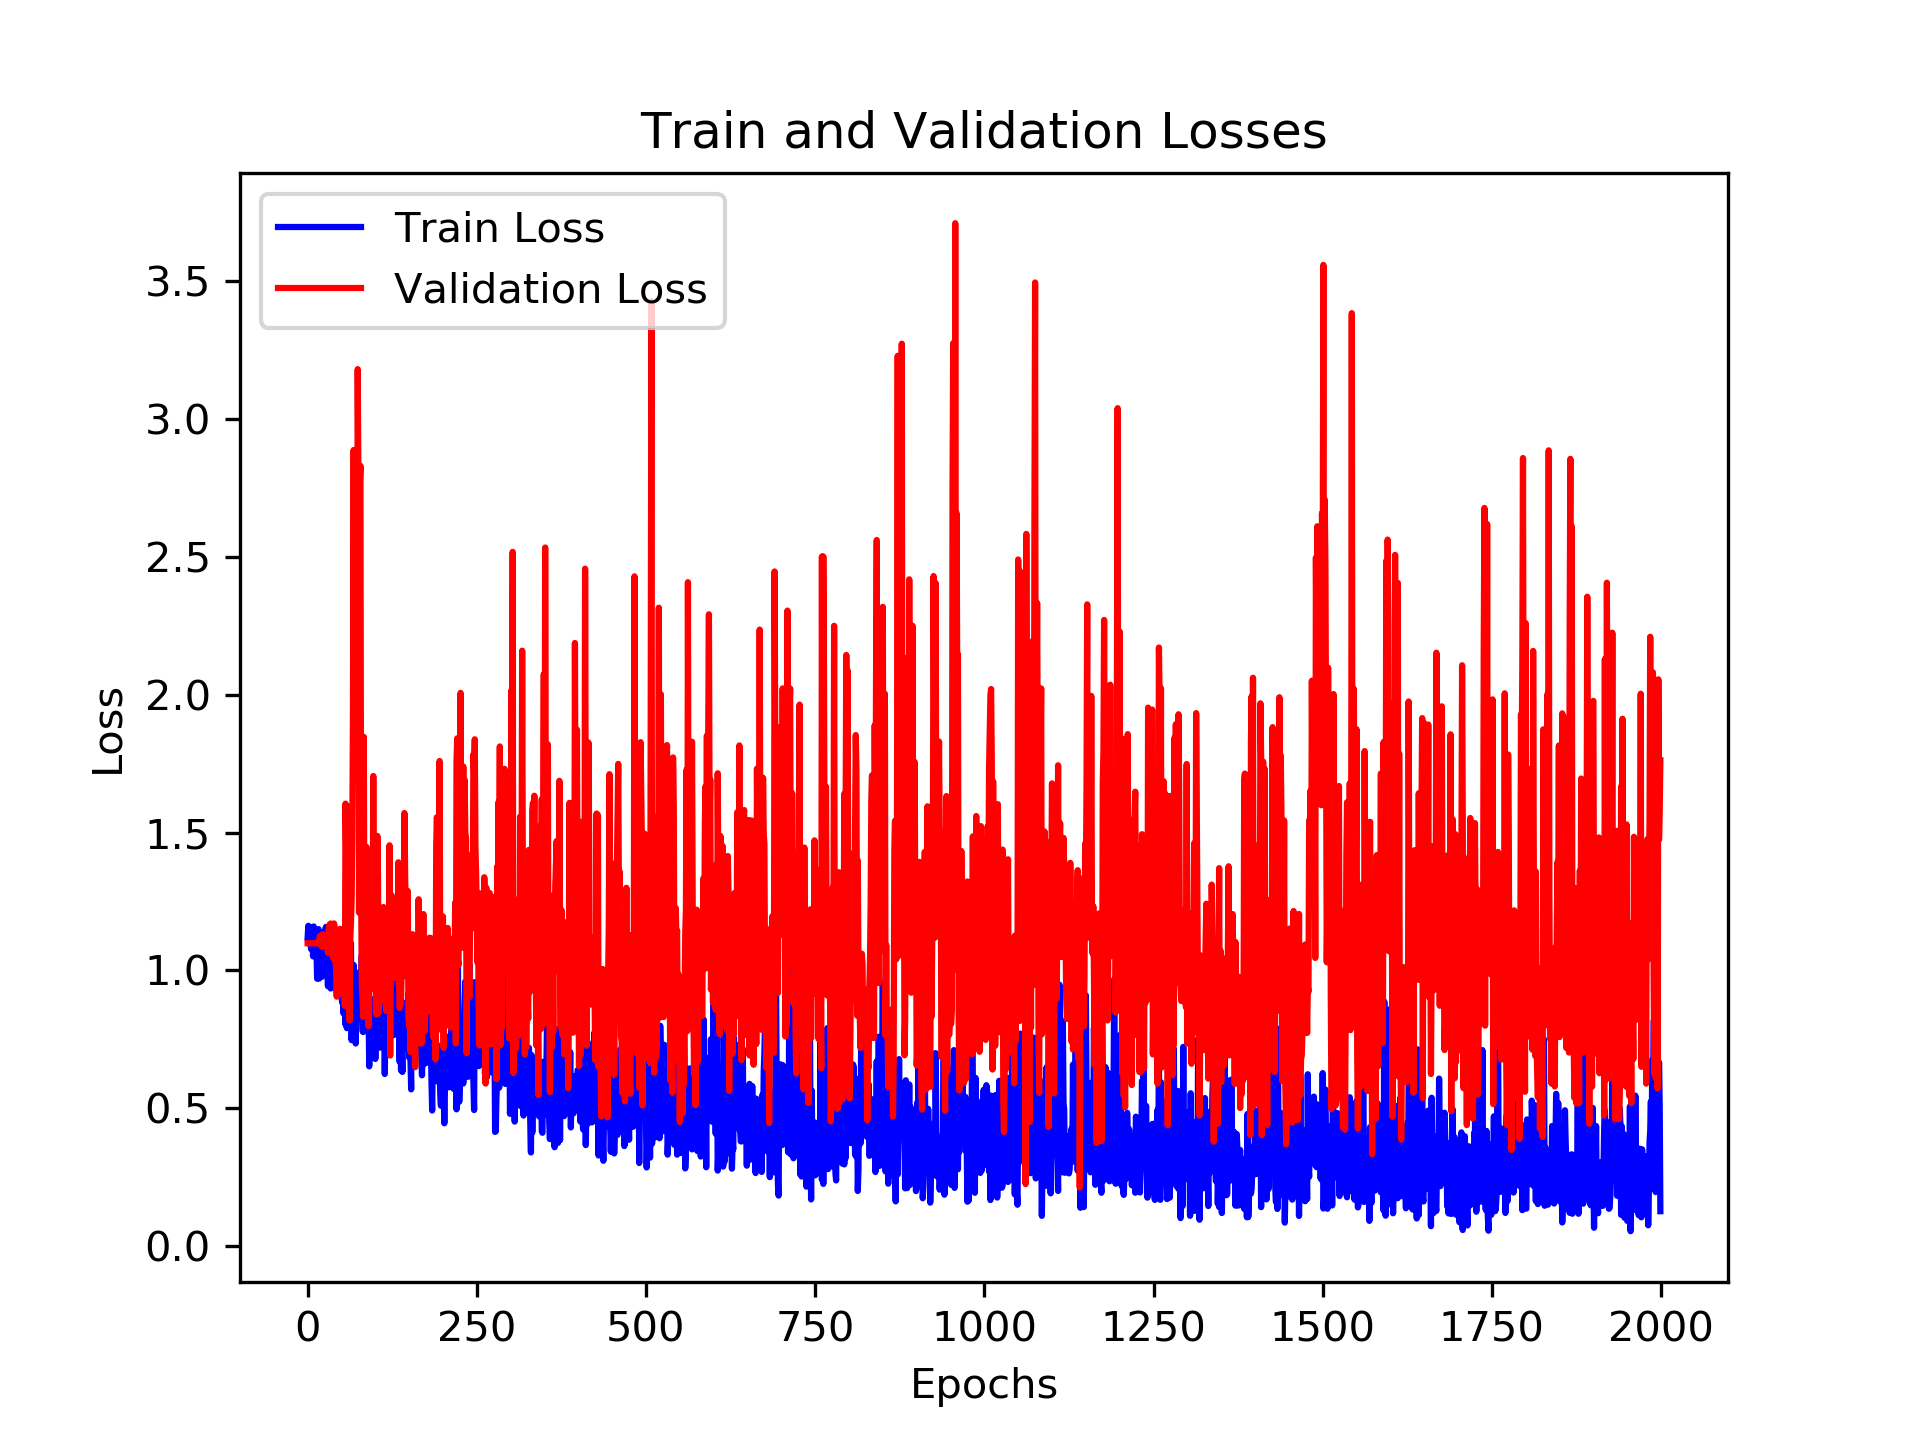

Source data for this figure (header and first rows):
, loss_train, loss_val, time_forecast
0, 1.119, 1.099, 5.0
1, 1.162, 1.099, 5.0
2, 1.104, 1.099, 4.0
3, 1.131, 1.099, 4.0
4, 1.108, 1.099, 2.0
5, 1.078, 1.099, 4.0
6, 1.097, 1.099, 5.0
7, 1.157, 1.099, 4.0
8, 1.051, 1.099, 3.0
9, 1.16, 1.099, 4.0
10, 1.12, 1.099, 4.0
11, 1.103, 1.099, 5.0
12, 1.092, 1.1, 2.0
13, 1.094, 1.1, 5.0
14, 0.9701, 1.098, 5.0
15, 1.026, 1.102, 5.0
16, 1.15, 1.098, 3.0
17, 0.9704, 1.111, 5.0
18, 1.094, 1.125, 5.0
19, 1.108, 1.124, 3.0
20, 1.133, 1.119, 2.0
21, 0.9766, 1.086, 3.0
22, 1.116, 1.131, 2.0
23, 1.09, 1.123, 3.0
24, 1.011, 1.118, 3.0
25, 1.096, 1.115, 5.0
26, 1.147, 1.119, 2.0
27, 1.158, 1.105, 2.0
28, 1.109, 1.122, 3.0
29, 1.11, 1.086, 4.0
30, 0.943, 1.065, 4.0
31, 1.129, 1.146, 4.0
32, 0.9781, 1.165, 3.0
33, 1.035, 1.081, 5.0
34, 0.9345, 1.17, 5.0
35, 1.024, 1.117, 2.0
36, 1.024, 1.059, 2.0
37, 0.993, 1.071, 4.0
38, 1.029, 1.044, 2.0
39, 1.088, 1.171, 3.0
40, 1.071, 1.154, 4.0
41, 1.065, 1.031, 2.0
42, 1.046, 1.017, 3.0
43, 0.9174, 0.9049, 4.0
44, 0.9503, 0.9915, 2.0
45, 0.989, 0.9115, 5.0
46, 0.912, 1.012, 5.0
47, 1.013, 0.9489, 3.0
48, 1.073, 1.151, 3.0
49, 0.9307, 1.065, 4.0
50, 0.9072, 1.078, 4.0
51, 0.8834, 1.015, 2.0
52, 1.017, 0.9966, 3.0
53, 0.8438, 1.144, 5.0
54, 0.9329, 0.9327, 2.0
55, 0.9626, 0.8712, 3.0
56, 0.803, 1.605, 3.0
57, 0.9696, 1.422, 4.0
58, 0.7907, 1.109, 5.0
59, 0.9138, 1.594, 4.0
... 1,940 more rows
